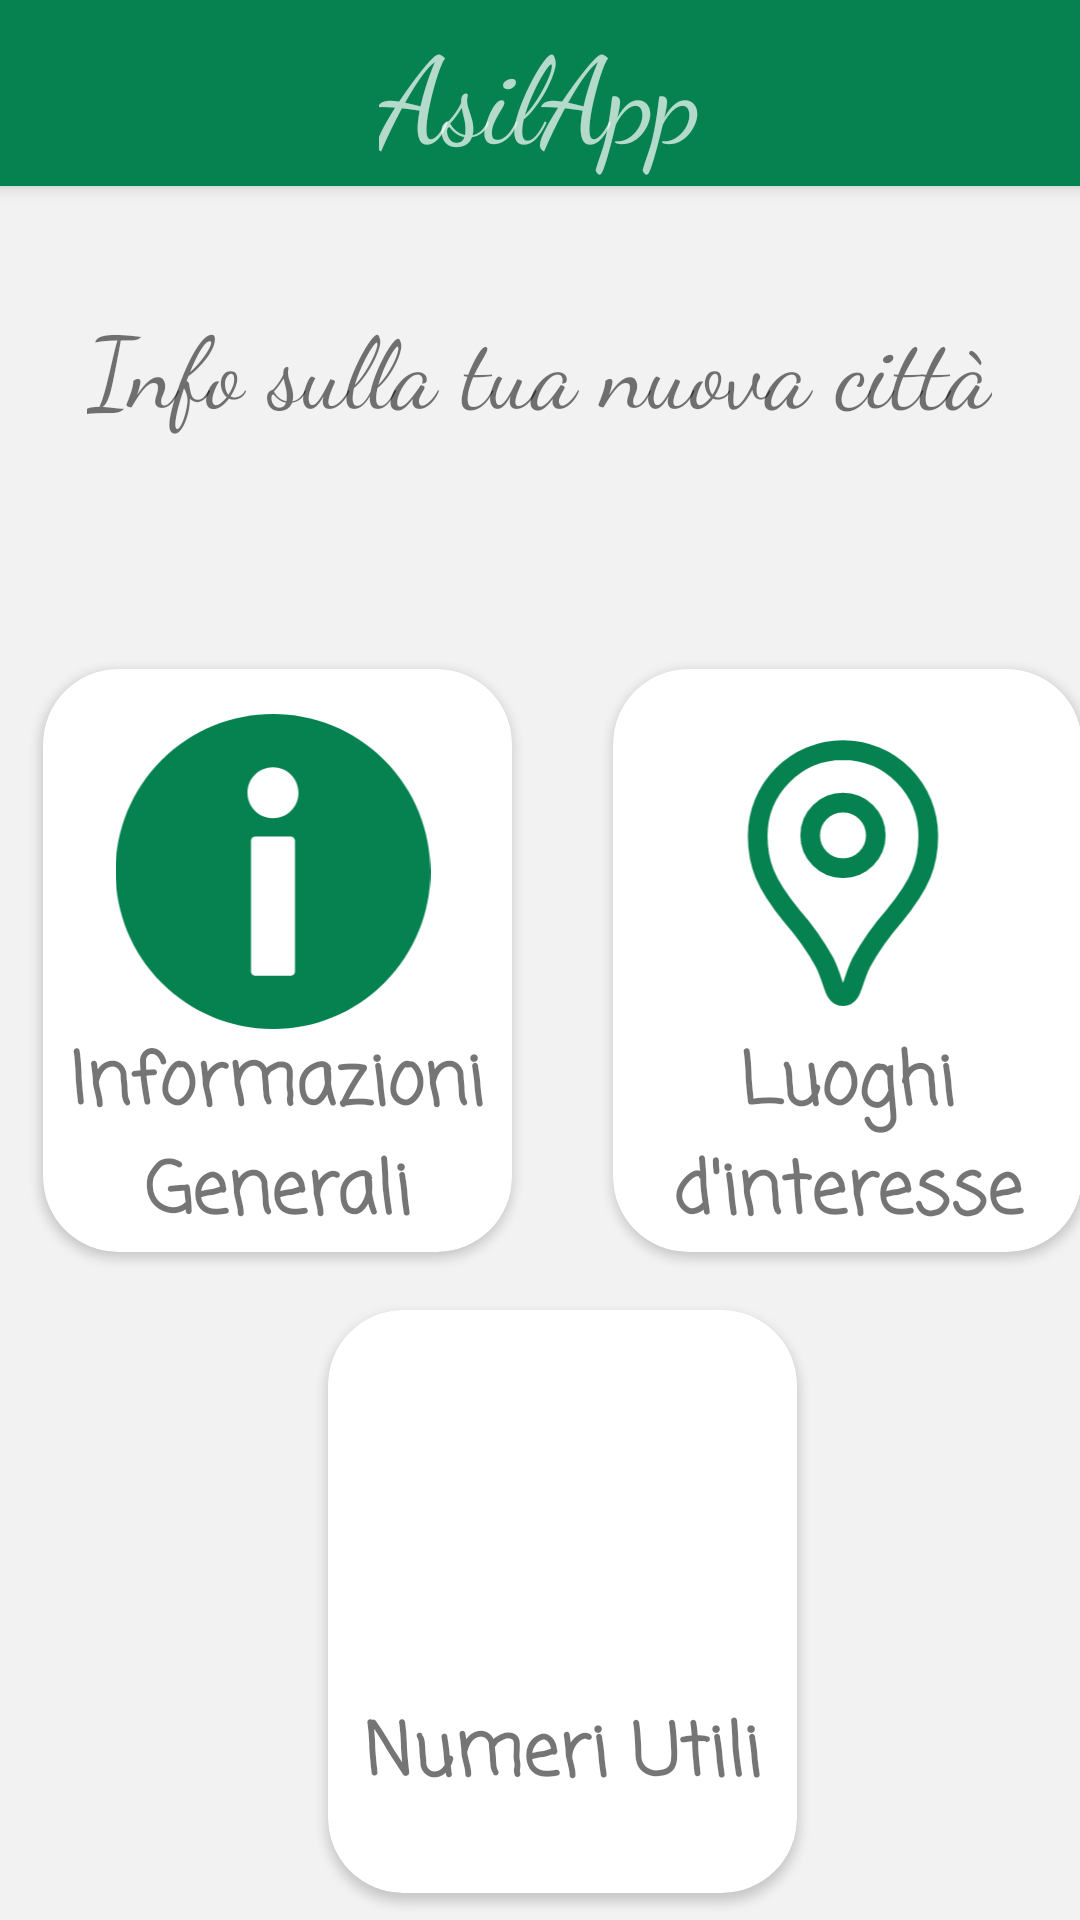

Reconstruct the res/layout file that produces this screen, plus the resources it refers to.
<!-- AndroidManifest.xml: application theme Theme.MyApplication -->
<!-- res/layout/activity_city_info.xml -->
<?xml version="1.0" encoding="utf-8"?>
<androidx.drawerlayout.widget.DrawerLayout xmlns:android="http://schemas.android.com/apk/res/android"
    xmlns:app="http://schemas.android.com/apk/res-auto"
    android:id="@+id/drawer_layout"
    android:layout_width="match_parent"
    android:layout_height="match_parent"
    android:fitsSystemWindows="true"
    android:background="@color/sfondo">


        <androidx.constraintlayout.widget.ConstraintLayout
            android:layout_width="match_parent"
            android:layout_height="wrap_content">

            <include
                android:id="@+id/include"
                layout="@layout/toolbar" />


            <LinearLayout
                android:id="@+id/titleLayout"
                android:layout_width="match_parent"
                android:layout_height="120dp"
                android:gravity="center"
                app:layout_constraintEnd_toEndOf="parent"
                app:layout_constraintStart_toStartOf="parent"
                app:layout_constraintTop_toBottomOf="@+id/include"
                android:orientation="horizontal" >

                <TextView
                    android:layout_width="wrap_content"
                    android:layout_height="wrap_content"
                    android:layout_gravity="center"
                    android:fontFamily="cursive"
                    android:text="@string/city_info_title"
                    android:textSize="33sp" />
            </LinearLayout>


            <LinearLayout
                android:id="@+id/linearLayout"
                android:layout_width="match_parent"
                android:layout_height="wrap_content"
                android:gravity="center"
                app:layout_constraintBottom_toBottomOf="parent"
                app:layout_constraintEnd_toEndOf="parent"
                app:layout_constraintHorizontal_bias="0.0"
                app:layout_constraintStart_toStartOf="parent"
                app:layout_constraintTop_toTopOf="parent">

                <androidx.cardview.widget.CardView
                    android:id="@+id/cardGeneralInfos"
                    android:layout_width="175dp"
                    android:layout_height="215dp"
                    android:layout_marginStart="15dp"
                    android:elevation="5dp"
                    app:cardCornerRadius="25dp"
                    app:cardPreventCornerOverlap="true"
                    app:cardUseCompatPadding="true">

                    <RelativeLayout
                        android:layout_width="match_parent"
                        android:layout_height="match_parent">

                        <TextView
                            android:id="@+id/textViewProfile"
                            android:layout_width="wrap_content"
                            android:layout_height="wrap_content"
                            android:layout_below="@id/generalInfoIcon"
                            android:layout_centerHorizontal="true"

                            android:fontFamily="casual"
                            android:text="@string/infos"
                            android:textAlignment="center"
                            android:textSize="24sp"
                            android:textStyle="bold" />

                        <ImageView
                            android:id="@+id/generalInfoIcon"
                            android:layout_width="137dp"
                            android:layout_height="105dp"
                            android:layout_alignParentStart="true"
                            android:layout_alignParentEnd="true"
                            android:layout_centerVertical="false"
                            android:layout_marginStart="20dp"
                            android:layout_marginTop="15dp"
                            android:layout_marginEnd="23dp"
                            android:contentDescription="@string/info_icon_desc"
                            app:srcCompat="@drawable/ic_info" />

                    </RelativeLayout>
                </androidx.cardview.widget.CardView>

                <androidx.cardview.widget.CardView
                    android:id="@+id/cardPlacesOfInterest"
                    android:layout_width="175dp"
                    android:layout_height="215dp"
                    android:layout_marginStart="15dp"
                    android:elevation="5dp"
                    app:cardCornerRadius="25dp"
                    app:cardPreventCornerOverlap="true"
                    app:cardUseCompatPadding="true">

                    <RelativeLayout
                        android:layout_width="match_parent"
                        android:layout_height="match_parent">

                        <TextView
                            android:id="@+id/textViewPlaces"
                            android:layout_width="wrap_content"
                            android:layout_height="wrap_content"
                            android:layout_below="@id/placesIcon"
                            android:layout_centerHorizontal="true"
                            android:fontFamily="casual"
                            android:text="@string/places"
                            android:textAlignment="center"
                            android:textSize="24sp"
                            android:textStyle="bold" />

                        <ImageView
                            android:id="@+id/placesIcon"
                            android:layout_width="137dp"
                            android:layout_height="105dp"
                            android:layout_alignParentStart="true"
                            android:layout_alignParentEnd="true"
                            android:layout_centerVertical="false"
                            android:layout_marginStart="20dp"
                            android:layout_marginTop="15dp"
                            android:layout_marginEnd="23dp"
                            android:contentDescription="@string/places_icon_desc"
                            app:srcCompat="@drawable/ic_place" />
                    </RelativeLayout>
                </androidx.cardview.widget.CardView>
            </LinearLayout>

            <LinearLayout
                android:id="@+id/linearLayout2"
                android:layout_width="match_parent"
                android:layout_height="wrap_content"
                android:gravity="center"
                app:layout_constraintBottom_toBottomOf="parent"
                app:layout_constraintTop_toBottomOf="@id/linearLayout"
                app:layout_constraintEnd_toEndOf="parent"
                app:layout_constraintHorizontal_bias="0.0"
                app:layout_constraintStart_toStartOf="parent"
                android:orientation="horizontal">

                <androidx.cardview.widget.CardView
                    android:id="@+id/cardUsefulNumbers"
                    android:layout_width="175dp"
                    android:layout_height="215dp"
                    android:layout_marginStart="15dp"
                    android:elevation="5dp"
                    app:cardCornerRadius="25dp"
                    app:cardPreventCornerOverlap="true"
                    app:cardUseCompatPadding="true">

                    <RelativeLayout
                        android:layout_width="match_parent"
                        android:layout_height="match_parent">

                        <ImageView
                            android:id="@+id/numbersIcon"
                            android:layout_width="137dp"
                            android:layout_height="105dp"
                            android:layout_alignParentStart="true"
                            android:layout_alignParentEnd="true"
                            android:layout_centerVertical="false"
                            android:layout_marginStart="20dp"
                            android:layout_marginTop="15dp"
                            android:layout_marginEnd="23dp"
                            android:contentDescription="@string/places_icon_desc"
                            app:srcCompat="@drawable/ic_number" />

                        <TextView
                            android:id="@+id/textViewNumbers"
                            android:layout_width="wrap_content"
                            android:layout_height="wrap_content"
                            android:layout_below="@id/numbersIcon"
                            android:layout_centerHorizontal="true"
                            android:layout_marginTop="10dp"
                            android:fontFamily="casual"
                            android:text="@string/numbers"
                            android:textAlignment="center"
                            android:textSize="24sp"
                            android:textStyle="bold" />

                    </RelativeLayout>
                </androidx.cardview.widget.CardView>

            </LinearLayout>

        </androidx.constraintlayout.widget.ConstraintLayout>


</androidx.drawerlayout.widget.DrawerLayout>
<!-- res/layout/toolbar.xml (included above) -->
<?xml version="1.0" encoding="utf-8"?>
<androidx.appcompat.widget.Toolbar xmlns:android="http://schemas.android.com/apk/res/android"
xmlns:app="http://schemas.android.com/apk/res-auto"
xmlns:tools="http://schemas.android.com/tools"
android:id="@+id/toolbar"
android:layout_width="match_parent"
android:layout_height="62dp"
android:background="@color/green"
android:clickable="false"
android:elevation="4dp"
android:isScrollContainer="false"
android:theme="@style/ThemeOverlay.AppCompat.Dark.ActionBar"
app:collapseIcon="@drawable/navigation_icon"
app:layout_constraintBottom_toBottomOf="parent"
app:layout_constraintEnd_toEndOf="parent"
app:layout_constraintHorizontal_bias="0.0"
app:layout_constraintStart_toStartOf="parent"
app:layout_constraintTop_toTopOf="parent"
app:layout_constraintVertical_bias="0.0" >
    <TextView
        android:layout_width="wrap_content"
        android:layout_height="wrap_content"
        android:layout_gravity="center"
        android:text="@string/asilapp"
        android:fontFamily="cursive"
        android:textSize="40sp"/>

</androidx.appcompat.widget.Toolbar>
<!-- resources referenced by this layout -->
<resources>
  <color name="green">#068251</color>
  <color name="sfondo">#f2f2f2</color>
  <!-- drawable ic_info (drawable) -->
  <vector xmlns:android="http://schemas.android.com/apk/res/android"
      android:width="110dp"
      android:height="110dp"
      android:viewportWidth="416.98"
      android:viewportHeight="416.98">
    <path
        android:pathData="M356,61.16c-81.37,-81.47 -213.38,-81.55 -294.85,-0.18c-81.47,81.37 -81.55,213.38 -0.18,294.85c81.37,81.47 213.38,81.55 294.85,0.18C437.29,274.64 437.38,142.63 356,61.16zM237.6,340.79c0,3.22 -2.61,5.82 -5.82,5.82h-46.58c-3.21,0 -5.82,-2.61 -5.82,-5.82V167.88c0,-3.22 2.61,-5.82 5.82,-5.82h46.58c3.21,0 5.82,2.6 5.82,5.82V340.79zM208.49,137.9c-18.62,0 -33.77,-15.15 -33.77,-33.76c0,-18.62 15.15,-33.77 33.77,-33.77c18.62,0 33.77,15.15 33.77,33.77C242.26,122.75 227.11,137.9 208.49,137.9z"
        android:fillColor="#068251"/>
  </vector>
  <!-- drawable ic_place (drawable) -->
  <vector xmlns:android="http://schemas.android.com/apk/res/android"
      android:width="144dp"
      android:height="144dp"
      android:viewportWidth="192"
      android:viewportHeight="192">
    <path
        android:pathData="M96,22a51.88,51.88 0,0 0,-36.77 15.3A52.37,52.37 0,0 0,44 74.25c0,16.6 4.3,28.67 20.81,48.9a163.73,163.73 0,0 1,20.05 28.38C90.85,163.72 90.15,172 96,172c5.85,0 5.15,-8.28 11.14,-20.48a163.72,163.72 0,0 1,20.05 -28.38C143.7,102.92 148,90.84 148,74.25a52.37,52.37 0,0 0,-15.23 -36.94A51.88,51.88 0,0 0,96 22Z"
        android:strokeWidth="12"
        android:fillColor="#00000000"
        android:strokeColor="#068251"/>
    <path
        android:pathData="M96,74m-20,0a20,20 0,1 1,40 0a20,20 0,1 1,-40 0"
        android:strokeWidth="12"
        android:fillColor="#00000000"
        android:strokeColor="#068251"/>
  </vector>
  <!-- drawable navigation_icon: png bitmap (drawable, 2888 bytes) -->
  <string name="asilapp">AsilApp</string>
  <string name="city_info_title">Info sulla tua nuova città</string>
  <string name="info_icon_desc">Info icon</string>
  <string name="infos">Informazioni Generali</string>
  <string name="numbers">Numeri Utili</string>
  <string name="places">Luoghi d\'interesse</string>
  <string name="places_icon_desc">Posti icon</string>
  <style name="Theme.MyApplication" parent="Theme.MaterialComponents.DayNight.NoActionBar">
          <item name="android:windowIsTranslucent">true</item>
          
          <item name="colorPrimary">@color/green</item>
          <item name="colorPrimaryVariant">@color/purple_700</item>
          <item name="colorOnPrimary">@color/white</item>
          
          <item name="colorSecondary">@color/teal_200</item>
          <item name="colorSecondaryVariant">@color/teal_700</item>
          <item name="colorOnSecondary">@color/black</item>
          
          <item name="android:statusBarColor">@color/green</item>
          
      </style>
  <color name="purple_700">#FF3700B3</color>
  <color name="white">#FFFFFFFF</color>
  <color name="teal_200">#FF03DAC5</color>
  <color name="teal_700">#FF018786</color>
  <color name="black">#FF000000</color>
</resources>
